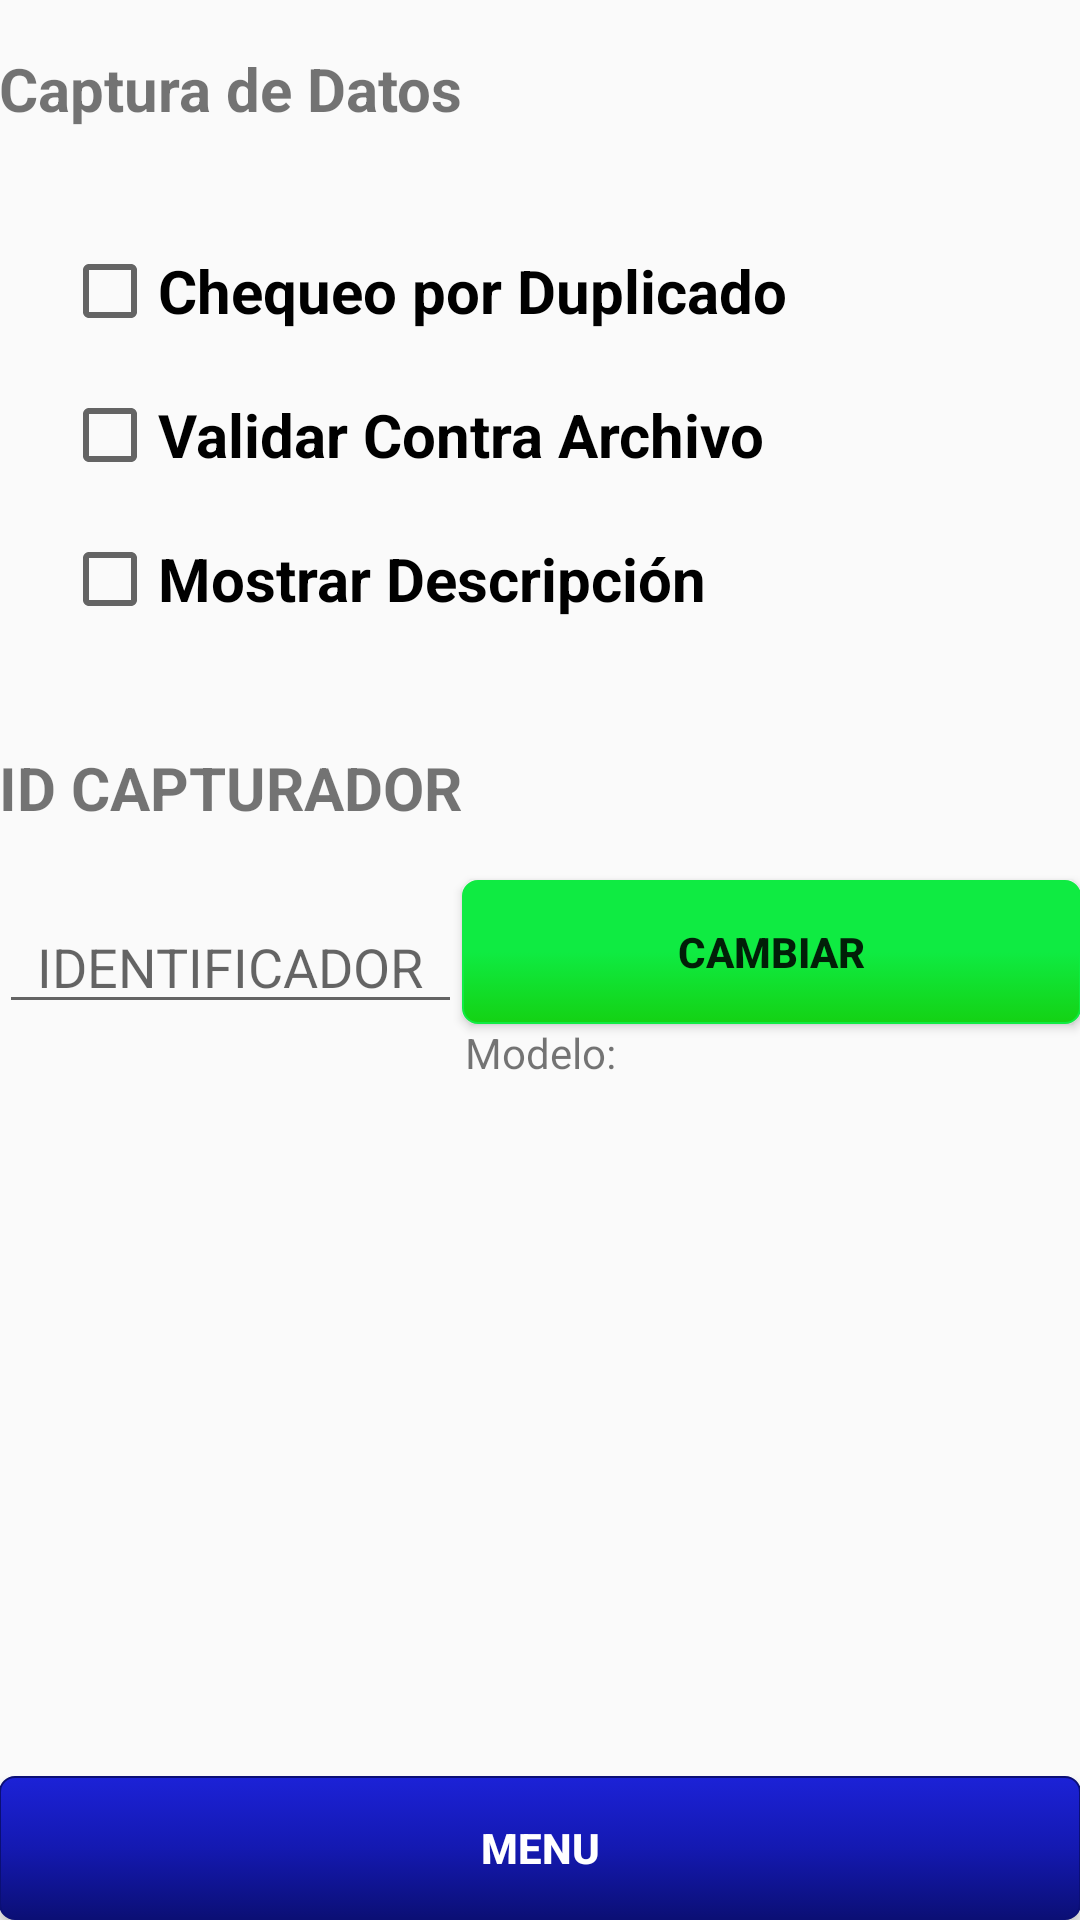

Layout XML and referenced resources for this Android screen:
<!-- AndroidManifest.xml: application theme AppTheme -->
<!-- res/layout/activity_miscelaneos.xml -->
<?xml version="1.0" encoding="utf-8"?>
<RelativeLayout xmlns:android="http://schemas.android.com/apk/res/android"
    xmlns:tools="http://schemas.android.com/tools"
    android:id="@+id/activity_miscelaneos"
    android:layout_width="match_parent"
    android:layout_height="match_parent"
    android:paddingBottom="@dimen/activity_vertical_margin"
    android:paddingLeft="@dimen/activity_horizontal_margin"
    android:paddingRight="@dimen/activity_horizontal_margin"
    android:paddingTop="@dimen/activity_vertical_margin"
    tools:context="com.example.camilodesarrollo.abicap.com.example.rene.abicap.Miscelaneos">


    <TextView
        android:text="Captura de Datos"
        android:layout_width="wrap_content"
        android:layout_height="wrap_content"
        android:layout_marginTop="16dp"
        android:id="@+id/textView28"
        android:textSize="20sp"
        android:textStyle="normal|bold"
        android:layout_alignParentTop="true"
        android:layout_alignParentStart="true" />

    <CheckBox
        android:text="Chequeo por Duplicado"
        android:layout_width="wrap_content"
        android:layout_height="wrap_content"
        android:layout_below="@+id/textView28"
        android:layout_alignParentStart="true"
        android:layout_marginStart="21dp"
        android:layout_marginTop="38dp"
        android:id="@+id/chkPorDuplicado"
        android:textSize="20sp"
        android:textStyle="normal|bold" />

    <CheckBox
        android:text="Validar Contra Archivo"
        android:layout_width="wrap_content"
        android:layout_height="wrap_content"
        android:layout_below="@+id/chkPorDuplicado"
        android:layout_alignStart="@+id/chkPorDuplicado"
        android:layout_marginTop="16dp"
        android:id="@+id/chkContraArchivo"
        android:textSize="20sp"
        android:textStyle="normal|bold" />

    <TextView
        android:text="ID CAPTURADOR"
        android:layout_width="wrap_content"
        android:layout_height="wrap_content"
        android:layout_below="@+id/chkMostrarDescripcion"
        android:layout_alignParentStart="true"
        android:layout_marginTop="40dp"
        android:id="@+id/textView29"
        android:textSize="20sp"
        android:textStyle="normal|bold" />

    <EditText
        android:layout_width="wrap_content"
        android:layout_height="wrap_content"
        android:inputType="textPersonName"
        android:ems="10"
        android:layout_below="@+id/textView29"
        android:layout_marginTop="24dp"
        android:id="@+id/edIdCapturador"
        android:layout_alignParentStart="true"
        android:textAlignment="center"
        android:hint="IDENTIFICADOR"
        android:layout_alignEnd="@+id/textView29"
        android:maxLength="10" />

    <Button
        android:text="MENU"
        android:layout_width="wrap_content"
        android:layout_height="wrap_content"
        android:layout_alignParentBottom="true"
        android:id="@+id/btnMenuPrincipalMiscelaneos"
        android:layout_alignParentStart="true"
        android:layout_alignParentEnd="true"
        android:background="@drawable/botonazul"
        android:textColor="@android:color/background_light"
        android:textStyle="normal|bold" />

    <Button
        android:text="CAMBIAR"
        android:layout_width="wrap_content"
        android:layout_height="wrap_content"
        android:layout_alignBottom="@+id/edIdCapturador"
        android:id="@+id/btnCambiarID"
        android:background="@drawable/botonverde"
        android:layout_alignParentEnd="true"
        android:layout_toEndOf="@+id/edIdCapturador"
        android:textStyle="normal|bold" />

    <CheckBox
        android:text="Mostrar Descripción"
        android:layout_width="wrap_content"
        android:layout_height="wrap_content"
        android:layout_marginTop="16dp"
        android:id="@+id/chkMostrarDescripcion"
        android:textStyle="normal|bold"
        android:textSize="20sp"
        android:layout_below="@+id/chkContraArchivo"
        android:layout_alignStart="@+id/chkContraArchivo" />

    <TextView
        android:id="@+id/tvModelo"
        android:layout_width="wrap_content"
        android:layout_height="wrap_content"
        android:layout_alignParentEnd="true"
        android:layout_alignParentStart="true"
        android:layout_below="@+id/edIdCapturador"
        android:gravity="center"
        android:text="Modelo:" />
</RelativeLayout>
<!-- resources referenced by this layout -->
<resources>
  <!-- drawable botonazul (drawable) -->
  <?xml version="1.0" encoding="utf-8"?>
      <selector
          xmlns:android="http://schemas.android.com/apk/res/android">
  
      <item android:state_pressed="false" >
          <shape xmlns:android="http://schemas.android.com/apk/res/android"
              android:shape="rectangle">
              <gradient
                  android:startColor="#1C22D7"
                  android:centerColor="#1419B1"
                  android:endColor="#0B0F75"
                  android:angle="270" />
              <corners android:radius="5dp" />
              <stroke android:width="2px" android:color="#0B0F75" /></shape>
      </item>
  
      <item android:state_pressed="true" >
          <shape xmlns:android="http://schemas.android.com/apk/res/android"
              android:shape="rectangle">
              <gradient
                  android:startColor="#7A0101"
                  android:centerColor="#7A0101"
                  android:endColor="#7A0101"
                  android:angle="270" />
              <corners android:radius="5dp" />
              <stroke android:width="2px" android:color="#0B0F75" /></shape>
      </item>
  
      </selector>
  <!-- drawable botonverde (drawable) -->
  <?xml version="1.0" encoding="utf-8"?>
      <selector
          xmlns:android="http://schemas.android.com/apk/res/android">
  
      <item android:state_pressed="false" >
          <shape xmlns:android="http://schemas.android.com/apk/res/android"
              android:shape="rectangle">
              <gradient
                  android:startColor="#0FEB42"
                  android:centerColor="#0FEB42"
                  android:endColor="#14D214"
                  android:angle="270" />
              <corners android:radius="5dp" />
              <stroke android:width="2px" android:color="#0FEB42" /></shape>
      </item>
  
      <item android:state_pressed="true" >
          <shape xmlns:android="http://schemas.android.com/apk/res/android"
              android:shape="rectangle">
              <gradient
                  android:startColor="#007000"
                  android:centerColor="#007000"
                  android:endColor="#007000"
                  android:angle="270" />
              <corners android:radius="5dp" />
              <stroke android:width="2px" android:color="#007000" /></shape>
      </item>
  
      </selector>
  <style name="AppTheme" parent="Base.Theme.AppCompat.Light.DarkActionBar">
          
          <item name="colorPrimary">@color/colorPrimaryDark</item>
          <item name="colorPrimaryDark">@color/colorPrimaryDark</item>
          <item name="colorAccent">@color/colorAccent</item>
          <item name="android:windowFullscreen">true</item>
      </style>
  <color name="colorPrimaryDark">#303f9f</color>
  <color name="colorAccent">#ff4081</color>
</resources>
